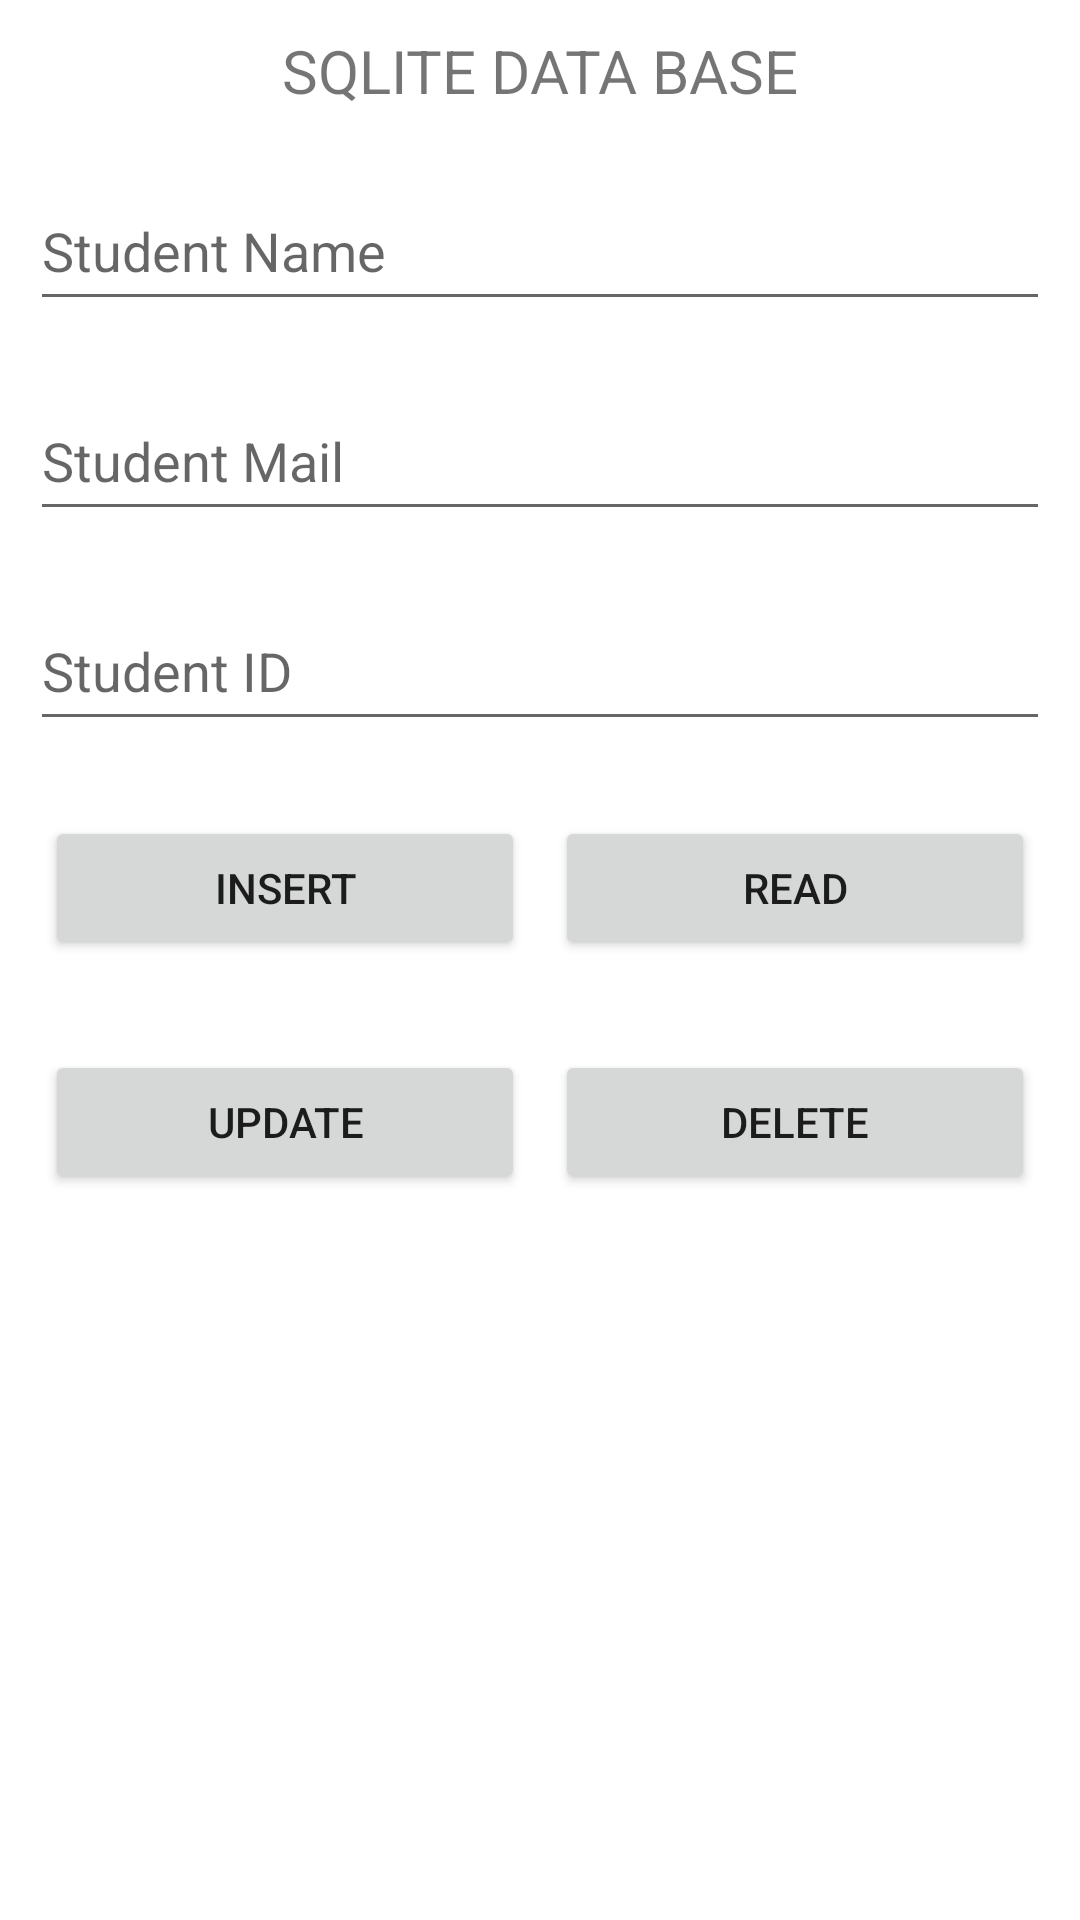

Write the Android layout XML for this screen, with the resource values it uses.
<!-- AndroidManifest.xml: application theme Theme.ODSTest4 -->
<!-- res/layout/activity_sql_lite.xml -->
<?xml version="1.0" encoding="utf-8"?>
<LinearLayout xmlns:android="http://schemas.android.com/apk/res/android"
    xmlns:app="http://schemas.android.com/apk/res-auto"
    xmlns:tools="http://schemas.android.com/tools"
    android:layout_width="match_parent"
    android:layout_height="match_parent"
    android:orientation="vertical"
    tools:context=".SqlLiteActivity">

    <TextView
        android:layout_width="match_parent"
        android:layout_height="wrap_content"
        android:text="SQLITE DATA BASE"
        android:gravity="center"
        android:textSize="20sp"
        android:padding="10dp"/>
    <EditText
        android:id="@+id/name"
        android:layout_width="match_parent"
        android:layout_height="50dp"
        android:layout_margin="10dp"
        android:hint="Student Name"/>
    <EditText
        android:id="@+id/mail"
        android:layout_width="match_parent"
        android:layout_height="50dp"
        android:layout_margin="10dp"
        android:hint="Student Mail"/>
    <EditText
        android:id="@+id/sid"
        android:layout_width="match_parent"
        android:layout_height="50dp"
        android:layout_margin="10dp"
        android:hint="Student ID"
        android:inputType="number"/>

    <LinearLayout
        android:layout_width="match_parent"
        android:layout_height="wrap_content"
        android:layout_margin="10dp"
        android:orientation="horizontal"
        android:weightSum="2">

        <Button
            android:layout_width="wrap_content"
            android:layout_height="wrap_content"
            android:text="Insert"
            android:layout_weight="1"
            android:onClick="insert"
            android:layout_margin="5dp"/>
        <Button
            android:layout_width="wrap_content"
            android:layout_height="wrap_content"
            android:text="Read"
            android:onClick="read"
            android:layout_weight="1"
            android:layout_margin="5dp"/>

    </LinearLayout>

    <LinearLayout
        android:layout_width="match_parent"
        android:layout_height="wrap_content"
        android:layout_margin="10dp"
        android:orientation="horizontal"
        android:weightSum="2">

        <Button
            android:layout_width="wrap_content"
            android:layout_height="wrap_content"
            android:text="Update"
            android:onClick="update"
            android:layout_weight="1"
            android:layout_margin="5dp"/>
        <Button
            android:layout_width="wrap_content"
            android:layout_height="wrap_content"
            android:text="Delete"
            android:onClick="delete"
            android:layout_weight="1"
            android:layout_margin="5dp"/>

    </LinearLayout>

    <TextView
        android:layout_width="match_parent"
        android:layout_height="50dp"
        android:layout_margin="10dp"
        android:textSize="25sp"
        android:visibility="gone"
        android:singleLine="true"
        android:id="@+id/setmail"/>

    <ListView
        android:layout_width="match_parent"
        android:layout_height="match_parent"
        android:layout_margin="10dp"
        android:id="@+id/SQlList"/>
</LinearLayout>
<!-- resources referenced by this layout -->
<resources>
  <style name="Theme.ODSTest4" parent="Theme.MaterialComponents.DayNight.DarkActionBar">
          
          <item name="colorPrimary">@color/purple_500</item>
          <item name="colorPrimaryVariant">@color/purple_700</item>
          <item name="colorOnPrimary">@color/white</item>
          
          <item name="colorSecondary">@color/teal_200</item>
          <item name="colorSecondaryVariant">@color/teal_700</item>
          <item name="colorOnSecondary">@color/black</item>
          
          <item name="android:statusBarColor" tools:targetApi="l">?attr/colorPrimaryVariant</item>
          
      </style>
  <!-- not gathered from this repository: default colours our renderer supplied (Android Studio template values) -->
  <color name="purple_500">#FF6200EE</color>
  <color name="purple_700">#FF3700B3</color>
  <color name="teal_200">#FF03DAC5</color>
  <color name="teal_700">#FF018786</color>
  <color name="black">#FF000000</color>
  <color name="white">#FFFFFFFF</color>
</resources>
